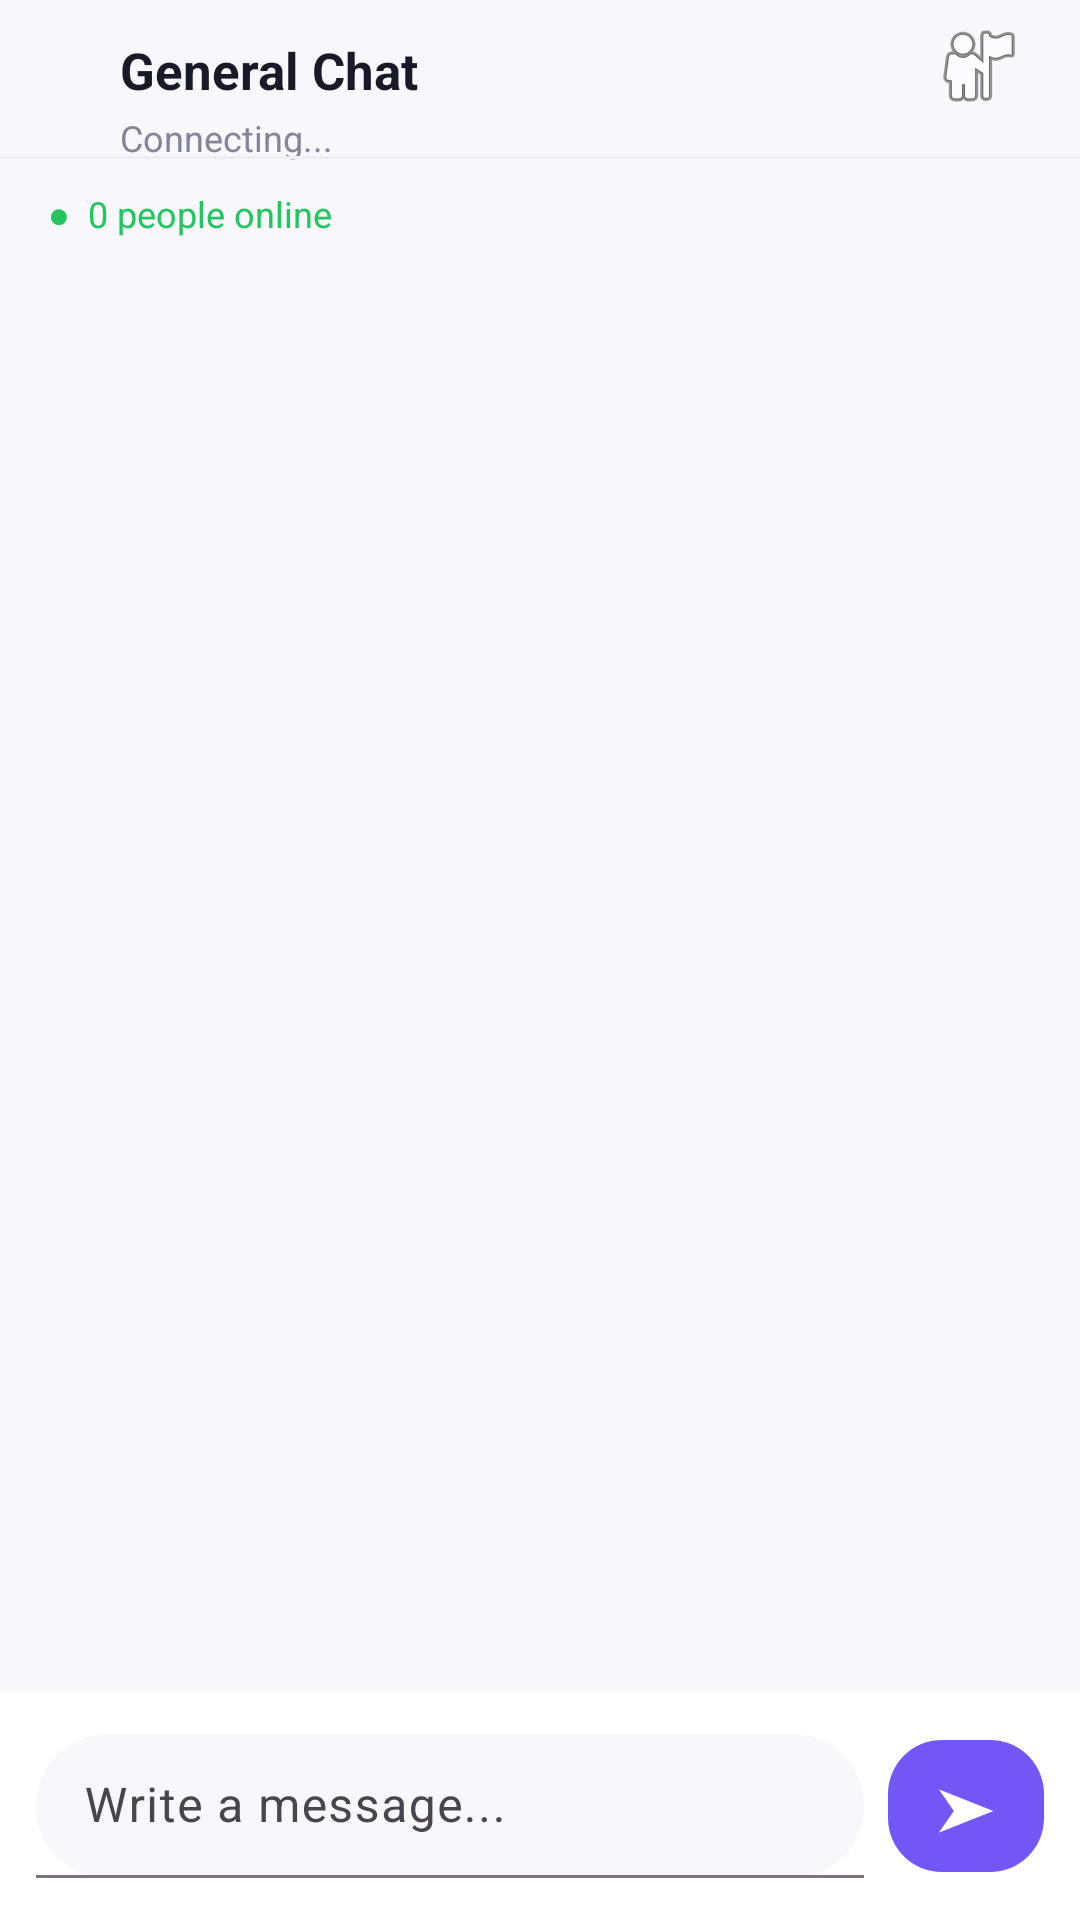

Layout XML and referenced resources for this Android screen:
<!-- AndroidManifest.xml: application theme Theme.Whispr -->
<!-- res/layout/fragment_chat.xml -->
<?xml version="1.0" encoding="utf-8"?>
<androidx.constraintlayout.widget.ConstraintLayout
xmlns:android="http://schemas.android.com/apk/res/android"
xmlns:app="http://schemas.android.com/apk/res-auto"
android:layout_width="match_parent"
android:layout_height="match_parent"
android:background="@color/background">

    <ImageButton
        android:id="@+id/btnBack"
        android:layout_width="28dp"
        android:layout_height="48dp"
        android:layout_marginStart="4dp"
        android:layout_marginTop="4dp"
        android:background="?attr/selectableItemBackgroundBorderless"
        android:contentDescription="Back"
        android:src="@drawable/arrow_back_24dp_e3e3e3_fill0_wght400_grad0_opsz24"
        app:layout_constraintStart_toStartOf="parent"
        app:layout_constraintTop_toTopOf="parent"
        app:tint="@color/cardview_dark_background" />

    <TextView
    android:id="@+id/tvChatName"
    android:layout_width="0dp"
    android:layout_height="wrap_content"
    android:layout_marginStart="8dp"
    android:layout_marginTop="12dp"
    android:text="General Chat"
    android:textColor="@color/text_primary"
    android:textSize="17sp"
    android:textStyle="bold"
    app:layout_constraintStart_toEndOf="@id/btnBack"
    app:layout_constraintEnd_toStartOf="@id/btnMembers"
    app:layout_constraintTop_toTopOf="parent"/>

<TextView
    android:id="@+id/tvConnectionStatus"
    android:layout_width="wrap_content"
    android:layout_height="wrap_content"
    android:layout_marginTop="3dp"
    android:text="Connecting..."
    android:textColor="@color/text_secondary"
    android:textSize="12sp"
    app:layout_constraintStart_toStartOf="@id/tvChatName"
    app:layout_constraintTop_toBottomOf="@id/tvChatName"/>

<ImageButton
    android:id="@+id/btnMembers"
    android:layout_width="44dp"
    android:layout_height="44dp"
    android:layout_marginEnd="12dp"
    android:background="?attr/selectableItemBackgroundBorderless"
    android:contentDescription="Online members"
    android:src="@android:drawable/ic_menu_myplaces"
    app:layout_constraintEnd_toEndOf="parent"
    app:layout_constraintTop_toTopOf="parent"/>

<View
    android:id="@+id/toolbarDivider"
    android:layout_width="match_parent"
    android:layout_height="1dp"
    android:background="@color/divider"
    app:layout_constraintTop_toBottomOf="@id/btnBack"/>

<TextView
    android:id="@+id/tvOnlineMembers"
    android:layout_width="match_parent"
    android:layout_height="wrap_content"
    android:paddingHorizontal="16dp"
    android:paddingVertical="10dp"
    android:text="●  0 people online"
    android:textColor="@color/online"
    android:textSize="12sp"
    app:layout_constraintTop_toBottomOf="@id/toolbarDivider"/>

<androidx.recyclerview.widget.RecyclerView
    android:id="@+id/rvMessages"
    android:layout_width="match_parent"
    android:layout_height="0dp"
    android:clipToPadding="false"
    android:paddingHorizontal="12dp"
    android:paddingTop="12dp"
    android:paddingBottom="12dp"
    app:layout_constraintTop_toBottomOf="@id/tvOnlineMembers"
    app:layout_constraintBottom_toTopOf="@id/tvTyping"/>

<TextView
    android:id="@+id/tvTyping"
    android:layout_width="match_parent"
    android:layout_height="wrap_content"
    android:paddingHorizontal="18dp"
    android:paddingVertical="6dp"
    android:textColor="@color/text_secondary"
    android:textSize="12sp"
    android:visibility="gone"
    app:layout_constraintBottom_toTopOf="@id/messageInputContainer"/>

<LinearLayout
    android:id="@+id/messageInputContainer"
    android:layout_width="match_parent"
    android:layout_height="wrap_content"
    android:gravity="center_vertical"
    android:orientation="horizontal"
    android:padding="12dp"
    android:background="@color/surface"
    app:layout_constraintBottom_toBottomOf="parent">

    <com.google.android.material.textfield.TextInputLayout
        android:id="@+id/messageInputLayout"
        android:layout_width="0dp"
        android:layout_height="wrap_content"
        android:layout_weight="1"
        android:hint="Write a message..."
        app:boxBackgroundColor="@color/background"
        app:boxBackgroundMode="filled"
        app:boxCornerRadiusTopStart="24dp"
        app:boxCornerRadiusTopEnd="24dp"
        app:boxCornerRadiusBottomStart="24dp"
        app:boxCornerRadiusBottomEnd="24dp">

        <com.google.android.material.textfield.TextInputEditText
            android:id="@+id/etMessage"
            android:layout_width="match_parent"
            android:layout_height="wrap_content"
            android:inputType="textCapSentences|textMultiLine"
            android:maxLength="2000"
            android:maxLines="4"
            android:minHeight="48dp"
            android:paddingHorizontal="16dp"
            android:paddingVertical="10dp"/>
    </com.google.android.material.textfield.TextInputLayout>

    <com.google.android.material.button.MaterialButton
        android:id="@+id/btnSend"
        android:layout_width="52dp"
        android:layout_height="52dp"
        android:layout_marginStart="8dp"
        android:contentDescription="Send message"
        android:minWidth="0dp"
        android:padding="0dp"
        android:text="➤"
        android:textSize="20sp"
        app:cornerRadius="18dp"/>

</LinearLayout>

</androidx.constraintlayout.widget.ConstraintLayout>
<!-- resources referenced by this layout -->
<resources>
  <color name="background">#F7F7FC</color>
  <color name="divider">#EEEEF3</color>
  <color name="online">#22C55E</color>
  <color name="surface">#FFFFFF</color>
  <color name="text_primary">#191927</color>
  <color name="text_secondary">#85859A</color>
  <style name="Theme.Whispr" parent="Base.Theme.Whispr">
          
          <item name="android:navigationBarColor">@android:color/transparent</item>
          <item name="android:statusBarColor">@android:color/transparent</item>
          <item name="android:windowLightStatusBar">?attr/isLightTheme</item>
      </style>
  <style name="Base.Theme.Whispr" parent="Theme.Material3.Light.NoActionBar">
  
      <item name="colorPrimary">@color/primary</item>
      <item name="colorOnPrimary">#FFFFFF</item>
      <item name="colorSecondary">@color/primary_dark</item>
      <item name="android:statusBarColor">@color/background</item>
      <item name="android:navigationBarColor">@color/background</item>
      <item name="android:windowLightStatusBar">true</item>
      <item name="android:windowBackground">@color/background</item>
  </style>
  <color name="primary">#7357F6</color>
  <color name="primary_dark">#5940D8</color>
</resources>
